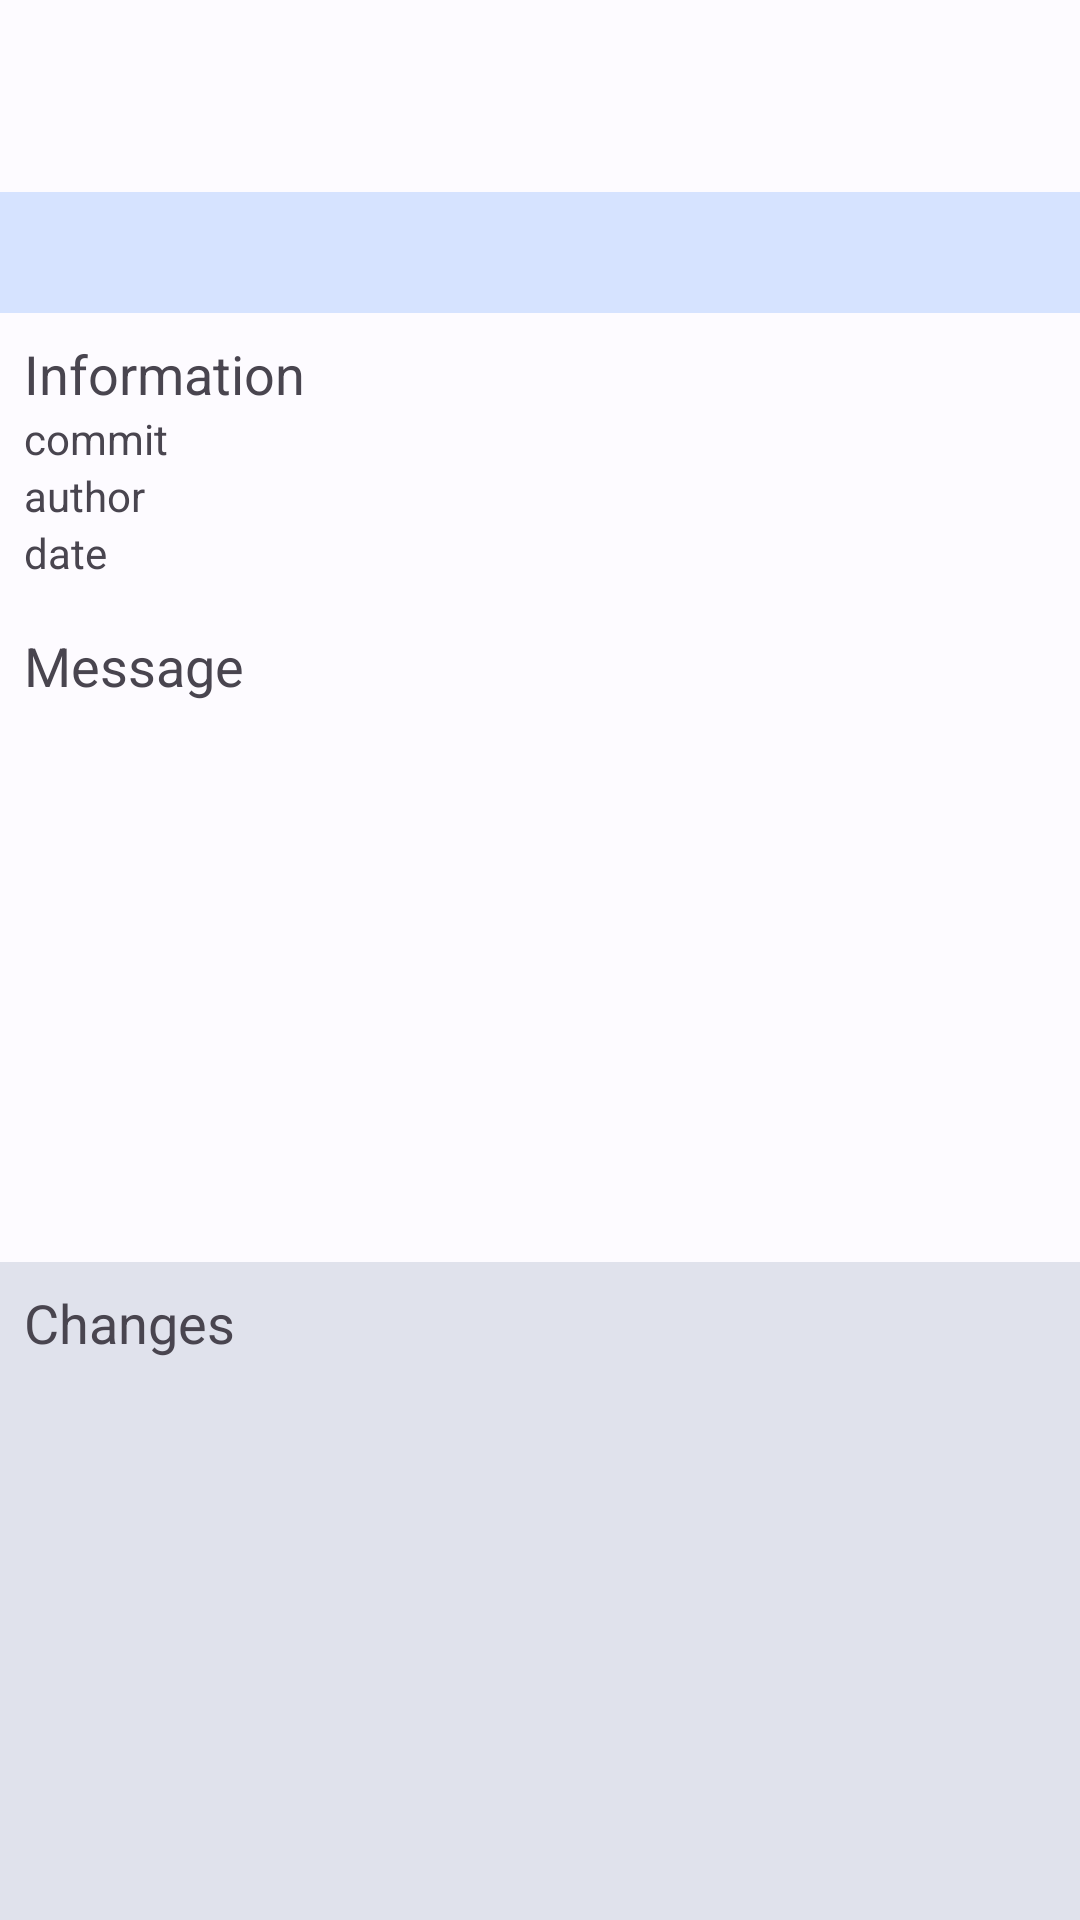

Write the Android layout XML for this screen, with the resource values it uses.
<!-- AndroidManifest.xml: application theme AppTheme -->
<!-- res/layout/activity_commit.xml -->
<?xml version="1.0" encoding="utf-8"?>
<LinearLayout xmlns:android="http://schemas.android.com/apk/res/android" xmlns:app="http://schemas.android.com/apk/res-auto" xmlns:aapt="http://schemas.android.com/aapt" android:orientation="vertical" android:layout_width="match_parent" android:layout_height="match_parent">
    <include layout="@layout/widget_toolbar"/>
    <LinearLayout android:orientation="vertical" android:layout_width="match_parent" android:layout_height="0dp" android:layout_weight="1">
        <TextView android:textAppearance="?android:attr/textAppearanceMedium" android:textColor="?attr/colorOnSurface" android:ellipsize="end" android:id="@+id/text_message_short" android:background="?attr/colorPrimaryContainer" android:padding="8dp" android:layout_width="match_parent" android:layout_height="wrap_content" android:lines="1"/>
        <GridLayout android:padding="4dp" android:layout_width="match_parent" android:layout_height="wrap_content" android:layout_margin="4dp" android:columnCount="3">
            <TextView android:textAppearance="?android:attr/textAppearanceMedium" android:layout_width="wrap_content" android:layout_height="wrap_content" android:text="@string/label_information" android:layout_columnSpan="2"/>
            <ImageView android:layout_gravity="end" android:id="@+id/image_photo" android:layout_width="70dp" android:layout_height="70dp" android:layout_margin="5dp" android:layout_rowSpan="4"/>
            <TextView android:layout_width="wrap_content" android:layout_height="wrap_content" android:layout_marginRight="4dp" android:text="@string/label_commit"/>
            <TextView android:id="@+id/text_commit" android:layout_width="wrap_content" android:layout_height="wrap_content"/>
            <TextView android:layout_width="wrap_content" android:layout_height="wrap_content" android:layout_marginRight="4dp" android:text="@string/label_author"/>
            <TextView android:id="@+id/text_author" android:layout_width="wrap_content" android:layout_height="wrap_content"/>
            <TextView android:layout_width="wrap_content" android:layout_height="wrap_content" android:layout_marginRight="4dp" android:text="@string/label_date"/>
            <TextView android:id="@+id/text_date" android:layout_width="wrap_content" android:layout_height="wrap_content"/>
        </GridLayout>
        <LinearLayout android:orientation="vertical" android:padding="8dp" android:layout_width="match_parent" android:layout_height="0dp" android:layout_weight="1">
            <TextView android:textAppearance="?android:attr/textAppearanceMedium" android:layout_width="match_parent" android:layout_height="wrap_content" android:text="@string/label_message"/>
            <ScrollView android:layout_width="match_parent" android:layout_height="wrap_content">
                <TextView android:id="@+id/text_message_complete" android:layout_width="match_parent" android:layout_height="wrap_content"/>
            </ScrollView>
        </LinearLayout>
        <LinearLayout android:orientation="vertical" android:background="?attr/colorSurfaceVariant" android:padding="8dp" android:layout_width="match_parent" android:layout_height="0dp" android:layout_weight="1">
            <TextView android:textAppearance="?android:attr/textAppearanceMedium" android:layout_width="match_parent" android:layout_height="wrap_content" android:text="@string/label_changes"/>
            <ListView android:id="@+id/list_differences" android:layout_width="match_parent" android:layout_height="wrap_content"/>
        </LinearLayout>
    </LinearLayout>
</LinearLayout>
<!-- res/layout/widget_toolbar.xml (included above) -->
<?xml version="1.0" encoding="utf-8"?>
<com.google.android.material.appbar.MaterialToolbar
	xmlns:android="http://schemas.android.com/apk/res/android"
	xmlns:app="http://schemas.android.com/apk/res-auto"
	xmlns:aapt="http://schemas.android.com/aapt"
	android:id="@+id/action_bar"
	android:layout_width="match_parent"
	android:layout_height="wrap_content"
	android:minHeight="?attr/actionBarSize"
	style="@style/Widget.PocketGit.Toolbar" />
<!-- resources referenced by this layout -->
<resources>
  <string name="label_author">author</string>
  <string name="label_changes">Changes</string>
  <string name="label_commit">commit</string>
  <string name="label_date">date</string>
  <string name="label_information">Information</string>
  <string name="label_message">Message</string>
  <style name="Widget.PocketGit.Toolbar" parent="Widget.MaterialComponents.Toolbar.Surface">
      	<item name="materialThemeOverlay">@style/ThemeOverlay.PocketGit.Toolbar</item>
      </style>
  <style name="ThemeOverlay.PocketGit.Toolbar" parent="">
      	<item name="colorPrimary">@color/md_theme_light_primary</item>
      	<item name="colorPrimaryVariant">@color/md_theme_light_secondary</item>
      	<item name="colorOnPrimary">@color/md_theme_light_onPrimary</item>
      </style>
  <color name="md_theme_light_primary">#165DB3</color>
  <color name="md_theme_light_onPrimary">#FFFFFF</color>
  <color name="md_theme_light_primaryContainer">#D6E3FF</color>
  <color name="md_theme_light_onPrimaryContainer">#001B3E</color>
  <color name="md_theme_light_secondary">#545F74</color>
  <color name="md_theme_light_onSecondary">#FFFFFF</color>
  <color name="md_theme_light_secondaryContainer">#D8E3FC</color>
  <color name="md_theme_light_onSecondaryContainer">#111C2E</color>
  <color name="md_theme_light_tertiary">#725478</color>
  <color name="md_theme_light_onTertiary">#FFFFFF</color>
  <color name="md_theme_light_tertiaryContainer">#FBD7FF</color>
  <color name="md_theme_light_onTertiaryContainer">#2A1131</color>
  <color name="md_theme_light_error">#BA1A1A</color>
  <color name="md_theme_light_onError">#FFFFFF</color>
  <color name="md_theme_light_errorContainer">#FFDAD6</color>
  <color name="md_theme_light_onErrorContainer">#410002</color>
  <color name="md_theme_light_background">#FDFBFF</color>
  <color name="md_theme_light_onBackground">#1A1B1E</color>
  <color name="md_theme_light_surface">#FDFBFF</color>
  <color name="md_theme_light_onSurface">#1A1B1E</color>
  <color name="md_theme_light_surfaceVariant">#E0E2EC</color>
  <color name="md_theme_light_onSurfaceVariant">#44474E</color>
  <color name="md_theme_light_outline">#74777F</color>
  <color name="md_theme_light_inverseSurface">#2F3033</color>
  <color name="md_theme_light_inverseOnSurface">#F1F0F4</color>
  <color name="md_theme_light_inversePrimary">#AAC7FF</color>
  <!-- drawable list_background (drawable) -->
  <?xml version="1.0" encoding="utf-8"?>
  <selector
  	xmlns:android="http://schemas.android.com/apk/res/android"
  	xmlns:app="http://schemas.android.com/apk/res-auto"
  	xmlns:aapt="http://schemas.android.com/aapt">
      <item
      	android:drawable="@drawable/list_background_hover"
      	android:state_activated="true" />
      <item
      	android:drawable="@android:color/transparent" />
  </selector>
  <!-- drawable list_background_hover (drawable) -->
  <?xml version="1.0" encoding="utf-8"?>
  <shape
  	xmlns:android="http://schemas.android.com/apk/res/android"
  	xmlns:app="http://schemas.android.com/apk/res-auto"
  	xmlns:aapt="http://schemas.android.com/aapt"
  	android:shape="rectangle">
      <solid
      	android:color="?attr/colorSurfaceVariant" />
  </shape>
</resources>
